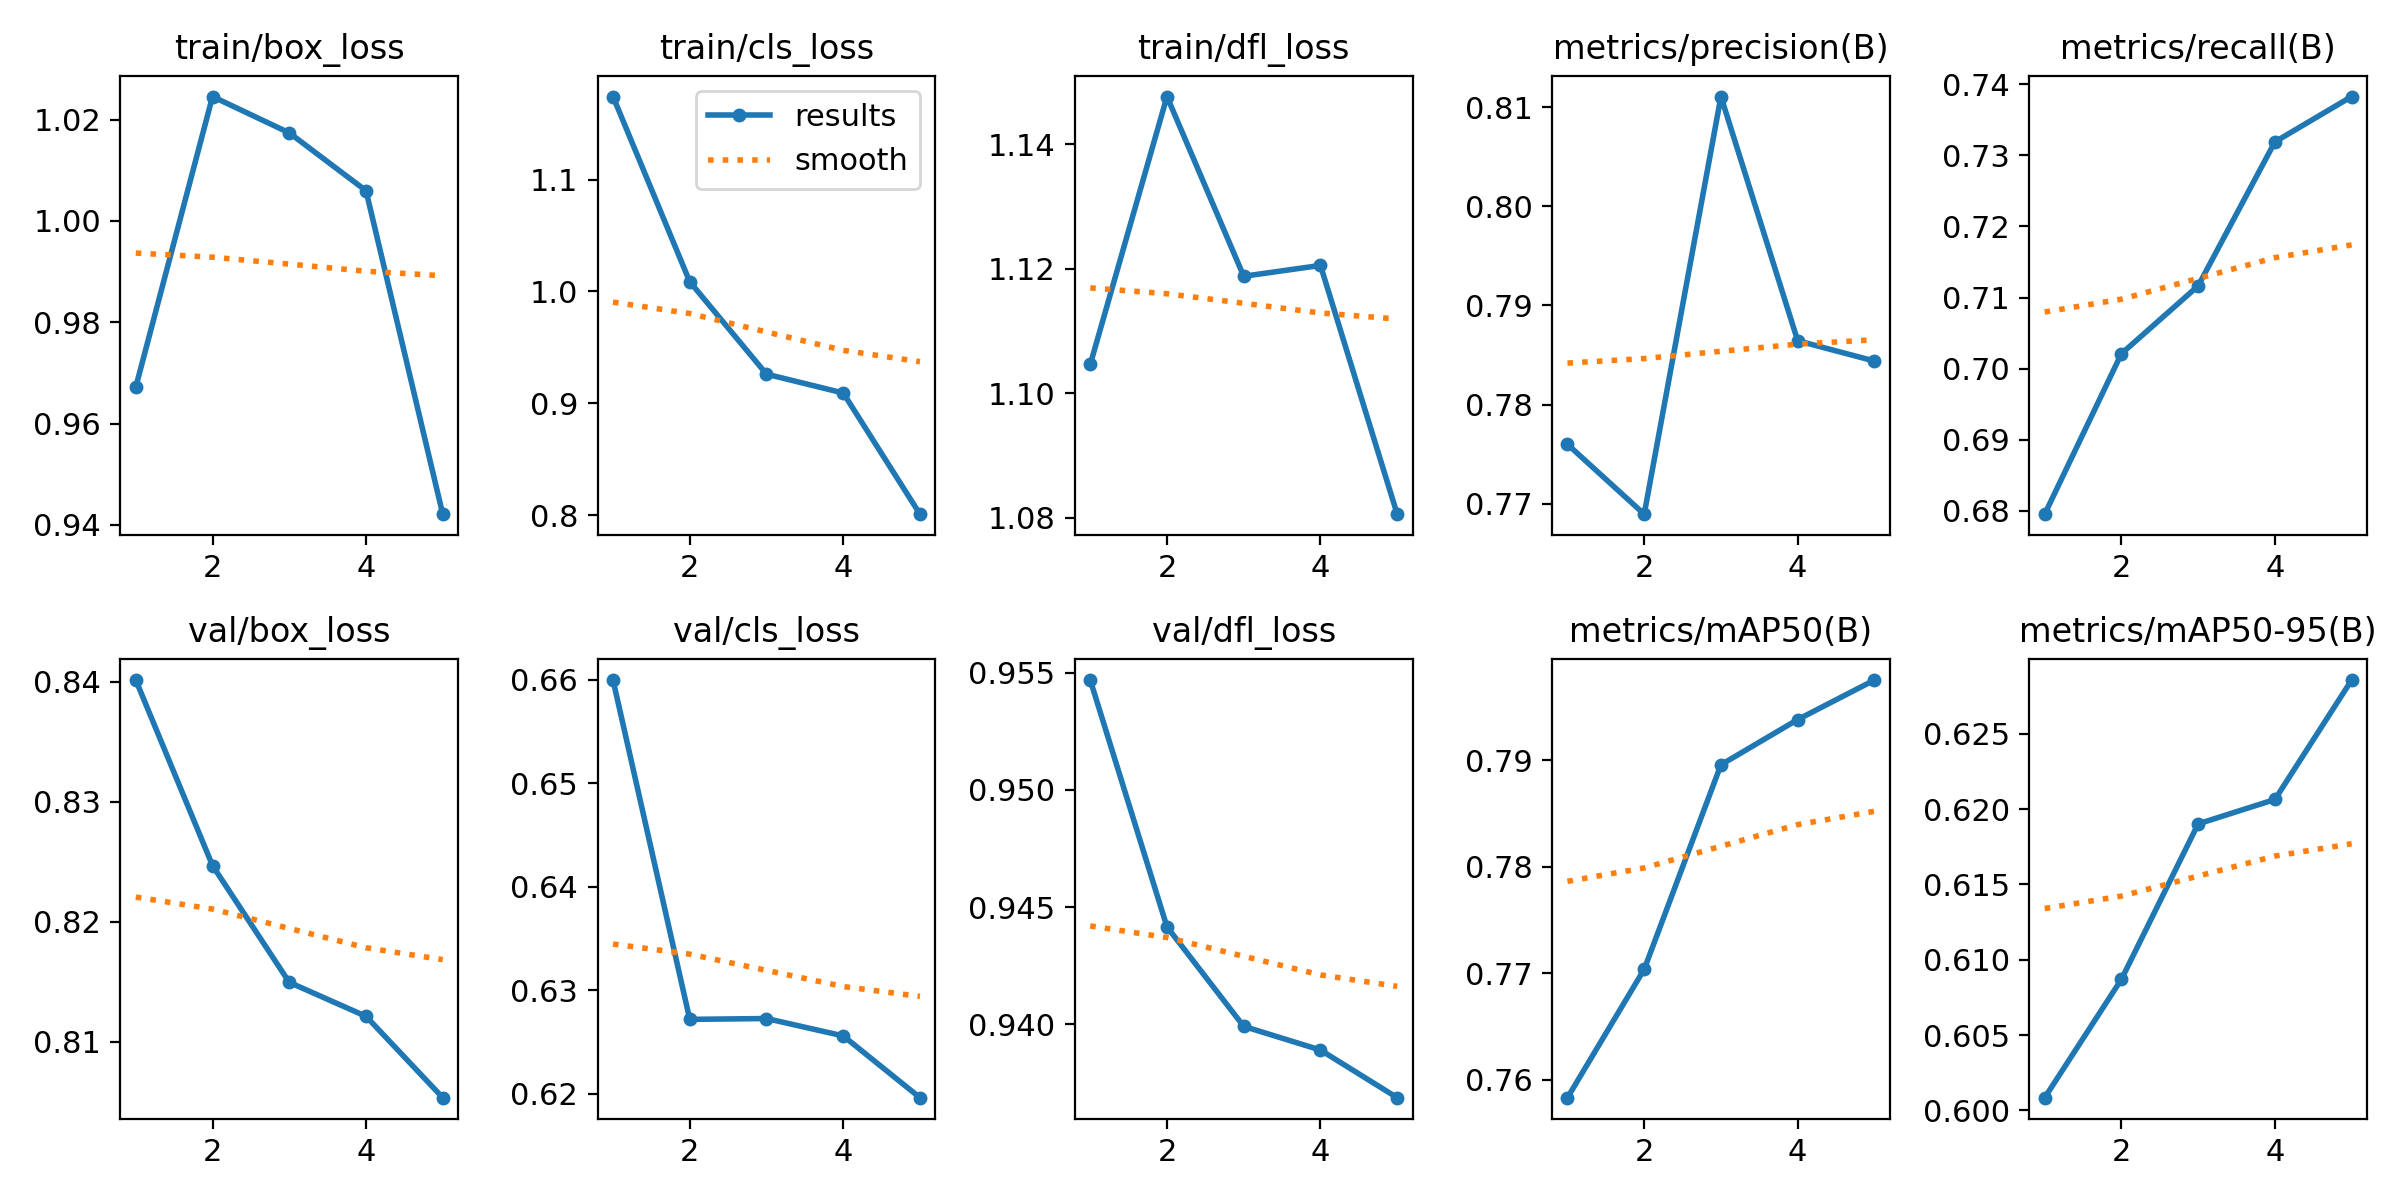

Data behind this chart, as committed beside it:
epoch, time, train/box_loss, train/cls_loss, train/dfl_loss, metrics/precision(B), metrics/recall(B), metrics/mAP50(B), metrics/mAP50-95(B), val/box_loss, val/cls_loss, val/dfl_loss, lr/pg0, lr/pg1, lr/pg2
1, 3.052, 0.9672, 1.174, 1.105, 0.776, 0.6795, 0.7583, 0.6008, 0.8401, 0.66, 0.9547, 5.95e-06, 5.95e-06, 5.95e-06
2, 6.266, 1.025, 1.009, 1.148, 0.7689, 0.7021, 0.7704, 0.6087, 0.8247, 0.6272, 0.9442, 1.04982e-05, 1.04982e-05, 1.04982e-05
3, 9.48, 1.017, 0.926, 1.119, 0.8111, 0.7117, 0.7896, 0.619, 0.8149, 0.6273, 0.9399, 1.22189e-05, 1.22189e-05, 1.22189e-05
4, 12.76, 1.006, 0.9092, 1.121, 0.7864, 0.7319, 0.7938, 0.6206, 0.8121, 0.6256, 0.9389, 1.11122e-05, 1.11122e-05, 1.11122e-05
5, 16, 0.9421, 0.8008, 1.081, 0.7844, 0.7383, 0.7975, 0.6286, 0.8053, 0.6196, 0.9369, 7.17808e-06, 7.17808e-06, 7.17808e-06
